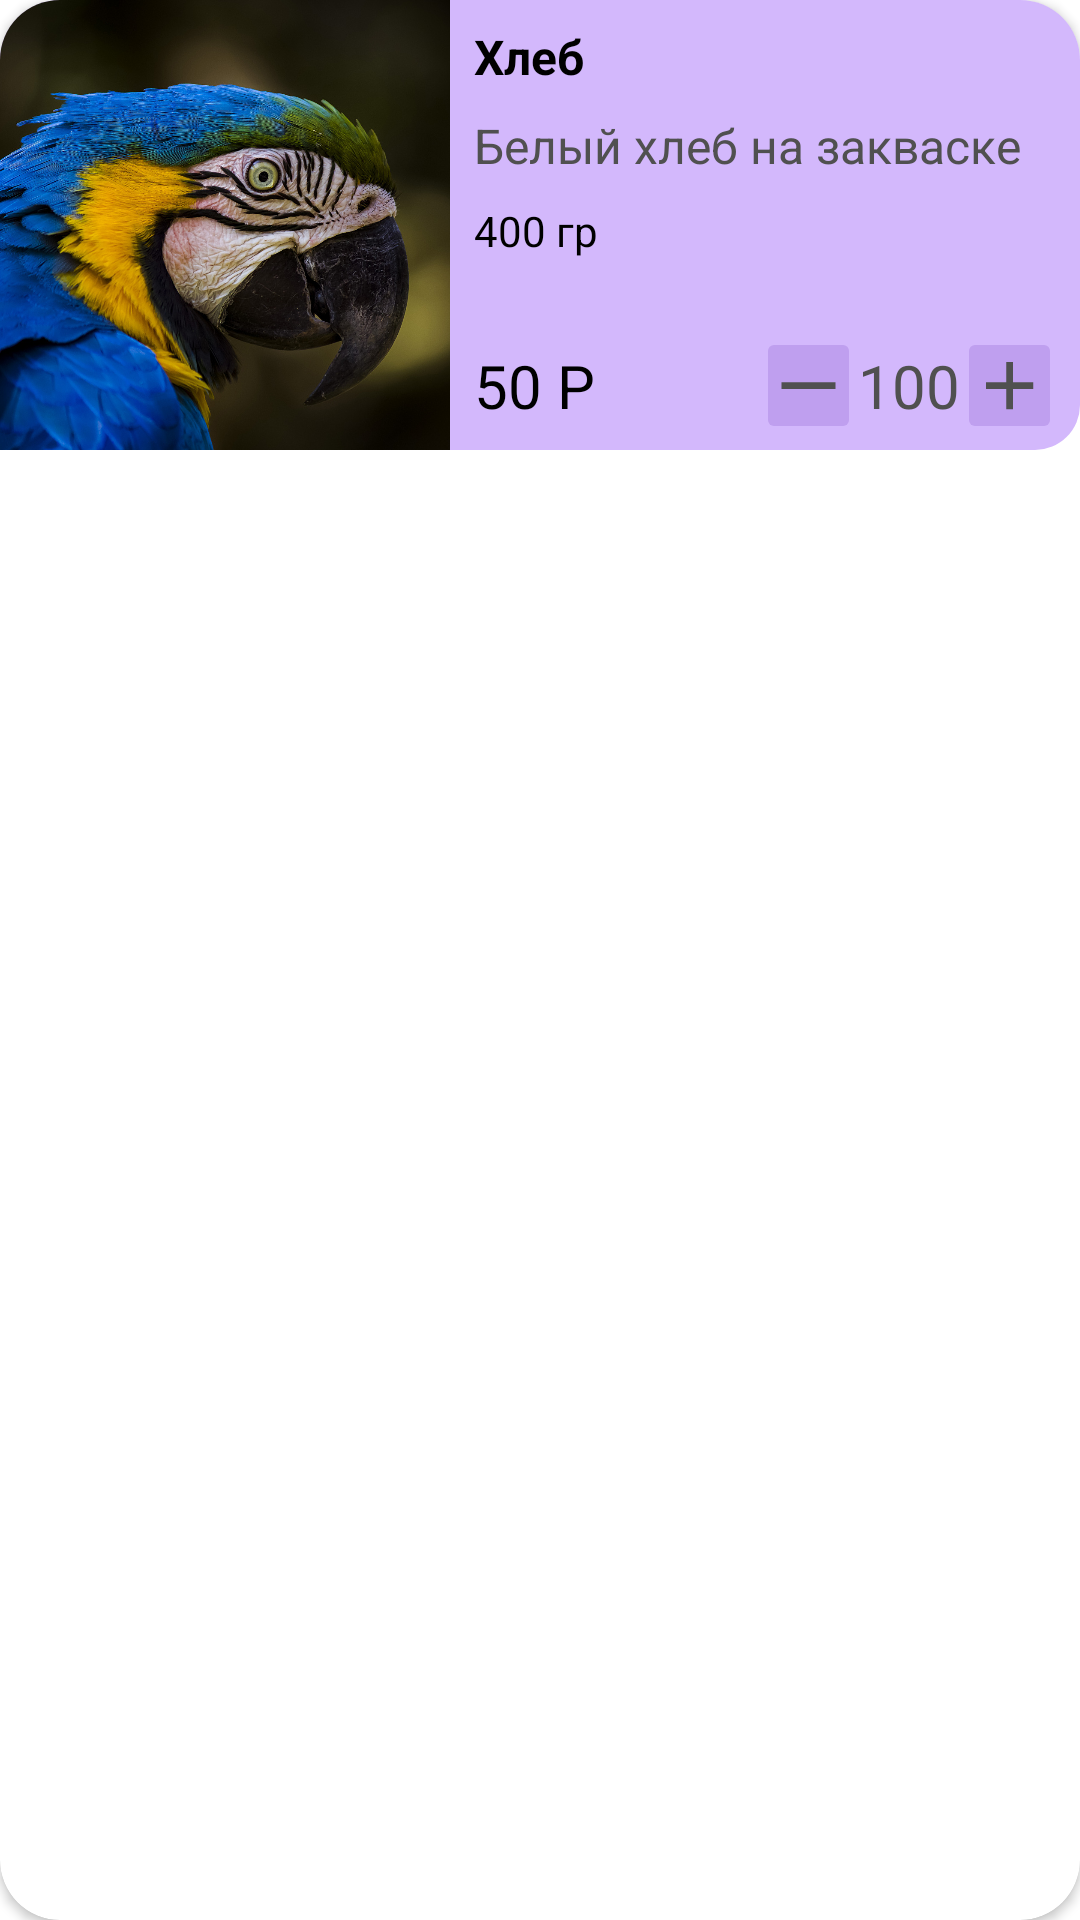

Android layout source for this screen:
<!-- AndroidManifest.xml: application theme Theme.Shopuna -->
<!-- res/layout/cart_item.xml -->
<?xml version="1.0" encoding="utf-8"?>
<androidx.cardview.widget.CardView xmlns:android="http://schemas.android.com/apk/res/android"
    xmlns:tools="http://schemas.android.com/tools"
    android:layout_width="match_parent"
    android:layout_height="wrap_content"
    xmlns:app="http://schemas.android.com/apk/res-auto"
    android:id="@+id/cardViewCart"
    app:cardCornerRadius="20dp"
    android:layout_marginTop="15dp"
    android:layout_marginLeft="10dp"
    android:layout_marginRight="10dp">

    <androidx.constraintlayout.widget.ConstraintLayout
        android:layout_width="match_parent"
        android:layout_height="150dp"
        android:background="@drawable/bg_search"
        android:id="@+id/clCartItem">

        <ImageView
            android:id="@+id/imgvCart"
            android:layout_width="150dp"
            android:layout_height="150dp"
            android:scaleType="centerCrop"
            app:layout_constraintBottom_toBottomOf="parent"
            app:layout_constraintStart_toStartOf="parent"
            app:layout_constraintTop_toTopOf="parent"
            app:srcCompat="@drawable/parrot" />

        <TextView
            android:id="@+id/tvNameCart"
            style="@style/Theme.Shopuna.TextViewShopMain"
            android:layout_width="0dp"
            android:layout_height="wrap_content"
            android:layout_marginStart="8dp"
            android:layout_marginTop="8dp"
            android:ellipsize="end"
            android:maxLines="1"
            android:singleLine="true"
            android:text="Хлеб"
            android:textSize="16sp"
            android:textStyle="bold"
            app:layout_constraintEnd_toStartOf="@+id/deleteCartItem"
            app:layout_constraintHorizontal_bias="0.0"
            app:layout_constraintStart_toEndOf="@+id/imgvCart"
            app:layout_constraintTop_toTopOf="parent" />

        <TextView
            android:id="@+id/tvDescCart"
            style="@style/Theme.Shopuna.TextViewShopSecondary"
            android:layout_width="0dp"
            android:layout_height="wrap_content"
            android:layout_marginStart="8dp"
            android:layout_marginTop="8dp"
            android:ellipsize="end"
            android:maxLines="1"
            android:singleLine="true"
            android:text="Белый хлеб на закваске"
            android:textSize="16sp"
            app:layout_constraintEnd_toEndOf="parent"
            app:layout_constraintStart_toEndOf="@+id/imgvCart"
            app:layout_constraintTop_toBottomOf="@+id/tvNameCart" />

        <TextView
            android:id="@+id/tvWeightCart"
            style="@style/Theme.Shopuna.TextViewShopMain"
            android:layout_width="wrap_content"
            android:layout_height="wrap_content"
            android:layout_marginStart="8dp"
            android:layout_marginTop="8dp"
            android:text="400 гр"
            app:layout_constraintStart_toEndOf="@+id/imgvCart"
            app:layout_constraintTop_toBottomOf="@+id/tvDescCart" />

        <TextView
            android:id="@+id/tvPriceCart"
            style="@style/Theme.Shopuna.TextViewShopMain"
            android:layout_width="wrap_content"
            android:layout_height="wrap_content"
            android:layout_marginStart="8dp"
            android:layout_marginBottom="8dp"
            android:text="50 Р"
            android:textSize="20sp"
            app:layout_constraintBottom_toBottomOf="parent"
            app:layout_constraintStart_toEndOf="@+id/imgvCart" />

        <ImageButton
            android:id="@+id/deleteCartItem"
            android:layout_width="wrap_content"
            android:layout_height="wrap_content"
            android:layout_marginTop="8dp"
            android:layout_marginEnd="8dp"
            android:background="@null"
            app:layout_constraintEnd_toEndOf="parent"
            app:layout_constraintTop_toTopOf="parent"
            app:srcCompat="@drawable/delete_item" />

        <ImageView
            android:id="@+id/btnMinusCartItem"
            android:layout_width="27dp"
            android:layout_height="27dp"
            android:layout_marginBottom="8dp"
            android:background="@drawable/bg_counter"
            app:layout_constraintBottom_toBottomOf="parent"
            app:layout_constraintEnd_toStartOf="@+id/tvCounterCart"
            app:layout_constraintHorizontal_bias="0.85"
            app:layout_constraintHorizontal_chainStyle="packed"
            app:layout_constraintStart_toEndOf="@+id/tvPriceCart"
            app:srcCompat="@drawable/ic_baseline_horizontal_rule_24" />

        <TextView
            android:id="@+id/tvCounterCart"
            android:layout_width="40dp"
            android:layout_height="27dp"
            android:layout_marginBottom="8dp"
            android:text="100"
            android:textAlignment="center"
            android:textSize="20sp"
            app:layout_constraintBottom_toBottomOf="parent"
            app:layout_constraintEnd_toStartOf="@+id/bntPlusCartItem"
            app:layout_constraintHorizontal_bias="0.5"
            app:layout_constraintStart_toEndOf="@+id/btnMinusCartItem" />

        <ImageView
            android:id="@+id/bntPlusCartItem"
            android:layout_width="27dp"
            android:layout_height="27dp"
            android:layout_marginBottom="8dp"
            android:background="@drawable/bg_counter"
            app:layout_constraintBottom_toBottomOf="parent"
            app:layout_constraintEnd_toEndOf="parent"
            app:layout_constraintHorizontal_bias="0.5"
            app:layout_constraintStart_toEndOf="@+id/tvCounterCart"
            app:srcCompat="@drawable/ic_baseline_add_24" />


    </androidx.constraintlayout.widget.ConstraintLayout>
</androidx.cardview.widget.CardView>
<!-- resources referenced by this layout -->
<resources>
  <!-- drawable bg_counter (drawable) -->
  <?xml version="1.0" encoding="utf-8"?>
  <shape xmlns:android="http://schemas.android.com/apk/res/android"
      android:shape="rectangle">
      <solid
          android:color="#BF9FEF"/>
      <corners
          android:radius="2dp"/>
  </shape>
  <!-- drawable bg_search (drawable) -->
  <?xml version="1.0" encoding="utf-8"?>
  <shape xmlns:android="http://schemas.android.com/apk/res/android"
      android:shape="rectangle">
      <solid
          android:color="#D3B8FC"/>
      <corners
          android:radius="15dp"/>
  </shape>
  <!-- drawable delete_item (drawable-night) -->
  <vector android:height="24dp" android:tint="#3760CA"
      android:viewportHeight="24" android:viewportWidth="24"
      android:width="24dp" xmlns:android="http://schemas.android.com/apk/res/android">
      <path android:fillColor="@android:color/white" android:pathData="M6,19c0,1.1 0.9,2 2,2h8c1.1,0 2,-0.9 2,-2V7H6v12zM19,4h-3.5l-1,-1h-5l-1,1H5v2h14V4z"/>
  </vector>
  <!-- drawable ic_baseline_add_24 (drawable) -->
  <vector android:height="20dp" android:tint="?android:textColor"
      android:viewportHeight="24" android:viewportWidth="24"
      android:width="20dp" xmlns:android="http://schemas.android.com/apk/res/android">
      <path android:fillColor="@android:color/white" android:pathData="M19,13h-6v6h-2v-6H5v-2h6V5h2v6h6v2z"/>
  </vector>
  <!-- drawable ic_baseline_horizontal_rule_24 (drawable) -->
  <vector android:height="20dp" android:tint="?android:textColor"
      android:viewportHeight="24" android:viewportWidth="24"
      android:width="20dp" xmlns:android="http://schemas.android.com/apk/res/android">
      <path android:fillColor="@android:color/white"
          android:fillType="evenOdd" android:pathData="M4,11h16v2h-16z"/>
  </vector>
  <!-- drawable parrot: jpg bitmap (drawable, 451113 bytes) -->
  <style name="Theme.Shopuna.TextViewShopMain">
          <item name="android:textColor">@color/black</item>
      </style>
  <style name="Theme.Shopuna.TextViewShopSecondary">
          <item name="android:textColor">@color/light_text_color</item>
      </style>
  <style name="Theme.Shopuna" parent="Theme.MaterialComponents.DayNight.NoActionBar">
          
          <item name="colorPrimary">@color/light_primary_color</item>
          <item name="colorPrimaryVariant">@color/purple_700</item>
          <item name="colorOnPrimary">@color/white</item>
          <item name="android:textColor">@color/light_text_color</item>
  
          
          <item name="colorSecondary">@color/light_accent_color</item>
          <item name="colorSecondaryVariant">@color/teal_700</item>
          <item name="colorOnSecondary">@color/black</item>
  
  
  
          
          <item name="android:windowTranslucentStatus">true</item>
          <item name="android:windowTranslucentNavigation">true</item>
          <item name="android:statusBarColor">@android:color/transparent</item>
          
      </style>
  <color name="black">#FF000000</color>
  <color name="light_text_color">#505050</color>
  <color name="light_primary_color">#EADEFF</color>
  <color name="purple_700">#FF3700B3</color>
  <color name="white">#FFFFFFFF</color>
  <color name="light_accent_color">#B39DDB</color>
  <color name="teal_700">#FF018786</color>
</resources>
